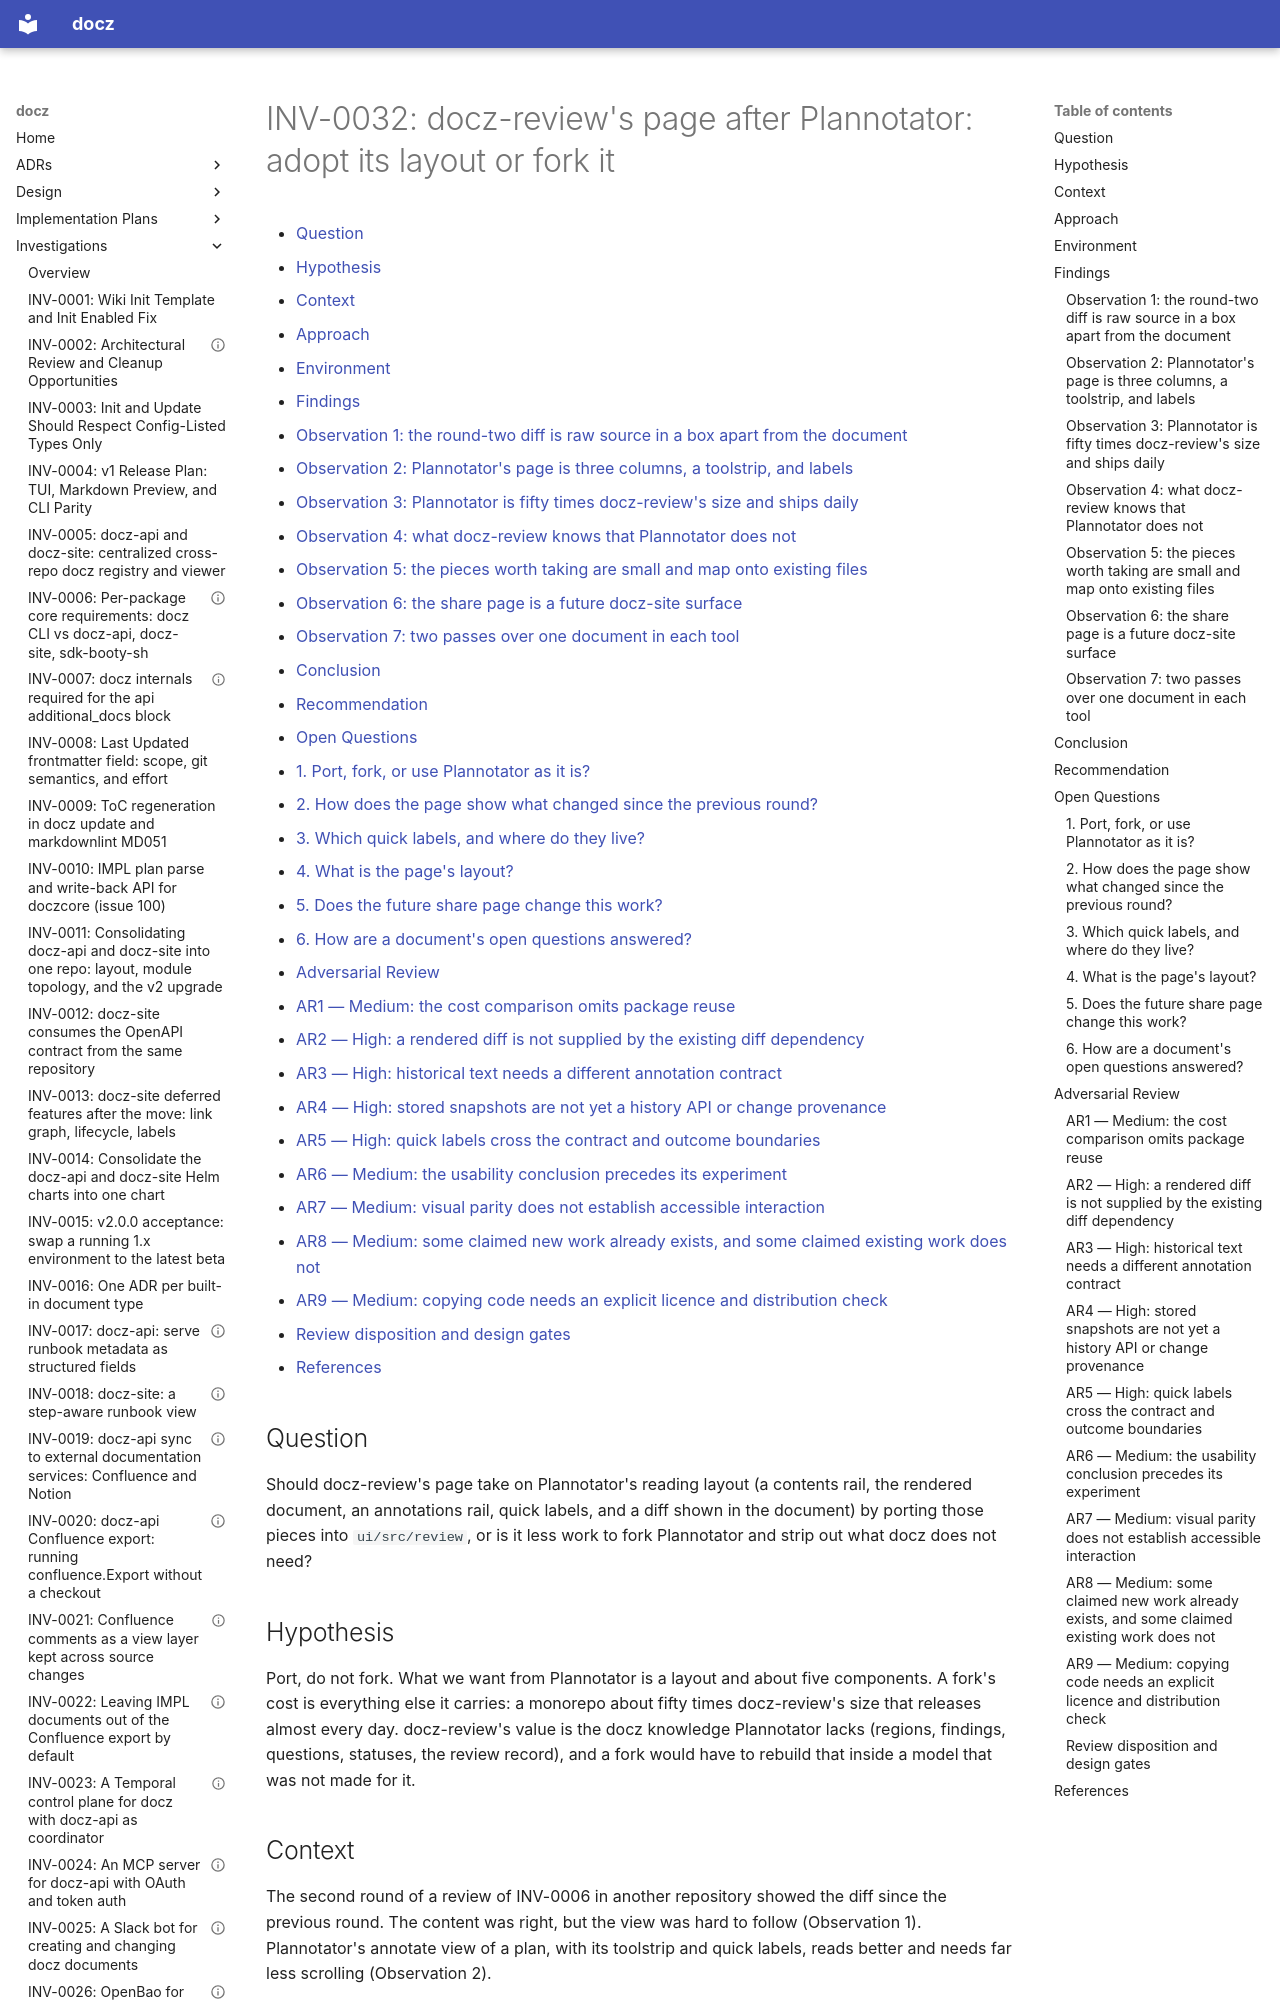

repository: donaldgifford/docz · page: investigation/0032-docz-reviews-page-after-plannotator-adopt-its-layout-or-fork-it/index.html · generator: mkdocs

---
id: INV-0032
title: "docz-review's page after Plannotator: adopt its layout or fork it"
status: Open
author: Donald Gifford
created: 2026-11-02
---

<!-- markdownlint-disable-file MD025 MD041 -->

# INV-0032: docz-review's page after Plannotator: adopt its layout or fork it

<!--toc:start-->
<!-- markdownlint-capture -->
<!-- markdownlint-disable MD013 -->
- [Question](#question)
- [Hypothesis](#hypothesis)
- [Context](#context)
- [Approach](#approach)
- [Environment](#environment)
- [Findings](#findings)
  - [Observation 1: the round-two diff is raw source in a box apart from the document](#observation-1-the-round-two-diff-is-raw-source-in-a-box-apart-from-the-document)
  - [Observation 2: Plannotator's page is three columns, a toolstrip, and labels](#observation-2-plannotators-page-is-three-columns-a-toolstrip-and-labels)
  - [Observation 3: Plannotator is fifty times docz-review's size and ships daily](#observation-3-plannotator-is-fifty-times-docz-reviews-size-and-ships-daily)
  - [Observation 4: what docz-review knows that Plannotator does not](#observation-4-what-docz-review-knows-that-plannotator-does-not)
  - [Observation 5: the pieces worth taking are small and map onto existing files](#observation-5-the-pieces-worth-taking-are-small-and-map-onto-existing-files)
  - [Observation 6: the share page is a future docz-site surface](#observation-6-the-share-page-is-a-future-docz-site-surface)
  - [Observation 7: two passes over one document in each tool](#observation-7-two-passes-over-one-document-in-each-tool)
- [Conclusion](#conclusion)
- [Recommendation](#recommendation)
- [Open Questions](#open-questions)
  - [1. Port, fork, or use Plannotator as it is?](#1-port-fork-or-use-plannotator-as-it-is)
  - [2. How does the page show what changed since the previous round?](#2-how-does-the-page-show-what-changed-since-the-previous-round)
  - [3. Which quick labels, and where do they live?](#3-which-quick-labels-and-where-do-they-live)
  - [4. What is the page's layout?](#4-what-is-the-pages-layout)
  - [5. Does the future share page change this work?](#5-does-the-future-share-page-change-this-work)
  - [6. How are a document's open questions answered?](#6-how-are-a-documents-open-questions-answered)
- [Adversarial Review](#adversarial-review)
  - [AR1 — Medium: the cost comparison omits package reuse](#ar1--medium-the-cost-comparison-omits-package-reuse)
  - [AR2 — High: a rendered diff is not supplied by the existing diff dependency](#ar2--high-a-rendered-diff-is-not-supplied-by-the-existing-diff-dependency)
  - [AR3 — High: historical text needs a different annotation contract](#ar3--high-historical-text-needs-a-different-annotation-contract)
  - [AR4 — High: stored snapshots are not yet a history API or change provenance](#ar4--high-stored-snapshots-are-not-yet-a-history-api-or-change-provenance)
  - [AR5 — High: quick labels cross the contract and outcome boundaries](#ar5--high-quick-labels-cross-the-contract-and-outcome-boundaries)
  - [AR6 — Medium: the usability conclusion precedes its experiment](#ar6--medium-the-usability-conclusion-precedes-its-experiment)
  - [AR7 — Medium: visual parity does not establish accessible interaction](#ar7--medium-visual-parity-does-not-establish-accessible-interaction)
  - [AR8 — Medium: some claimed new work already exists, and some claimed existing work does not](#ar8--medium-some-claimed-new-work-already-exists-and-some-claimed-existing-work-does-not)
  - [AR9 — Medium: copying code needs an explicit licence and distribution check](#ar9--medium-copying-code-needs-an-explicit-licence-and-distribution-check)
  - [Review disposition and design gates](#review-disposition-and-design-gates)
- [References](#references)
<!-- markdownlint-restore -->
<!--toc:end-->

<!--docz:question:start-->
## Question

Should docz-review's page take on Plannotator's reading layout (a
contents rail, the rendered document, an annotations rail, quick
labels, and a diff shown in the document) by porting those pieces into
`ui/src/review`, or is it less work to fork Plannotator and strip out
what docz does not need?

<!--docz:question:end-->

<!--docz:hypothesis:start-->
## Hypothesis

Port, do not fork. What we want from Plannotator is a layout and about
five components. A fork's cost is everything else it carries: a
monorepo about fifty times docz-review's size that releases almost
every day. docz-review's value is the docz knowledge Plannotator lacks
(regions, findings, questions, statuses, the review record), and a fork
would have to rebuild that inside a model that was not made for it.

<!--docz:hypothesis:end-->

<!--docz:context:start-->
